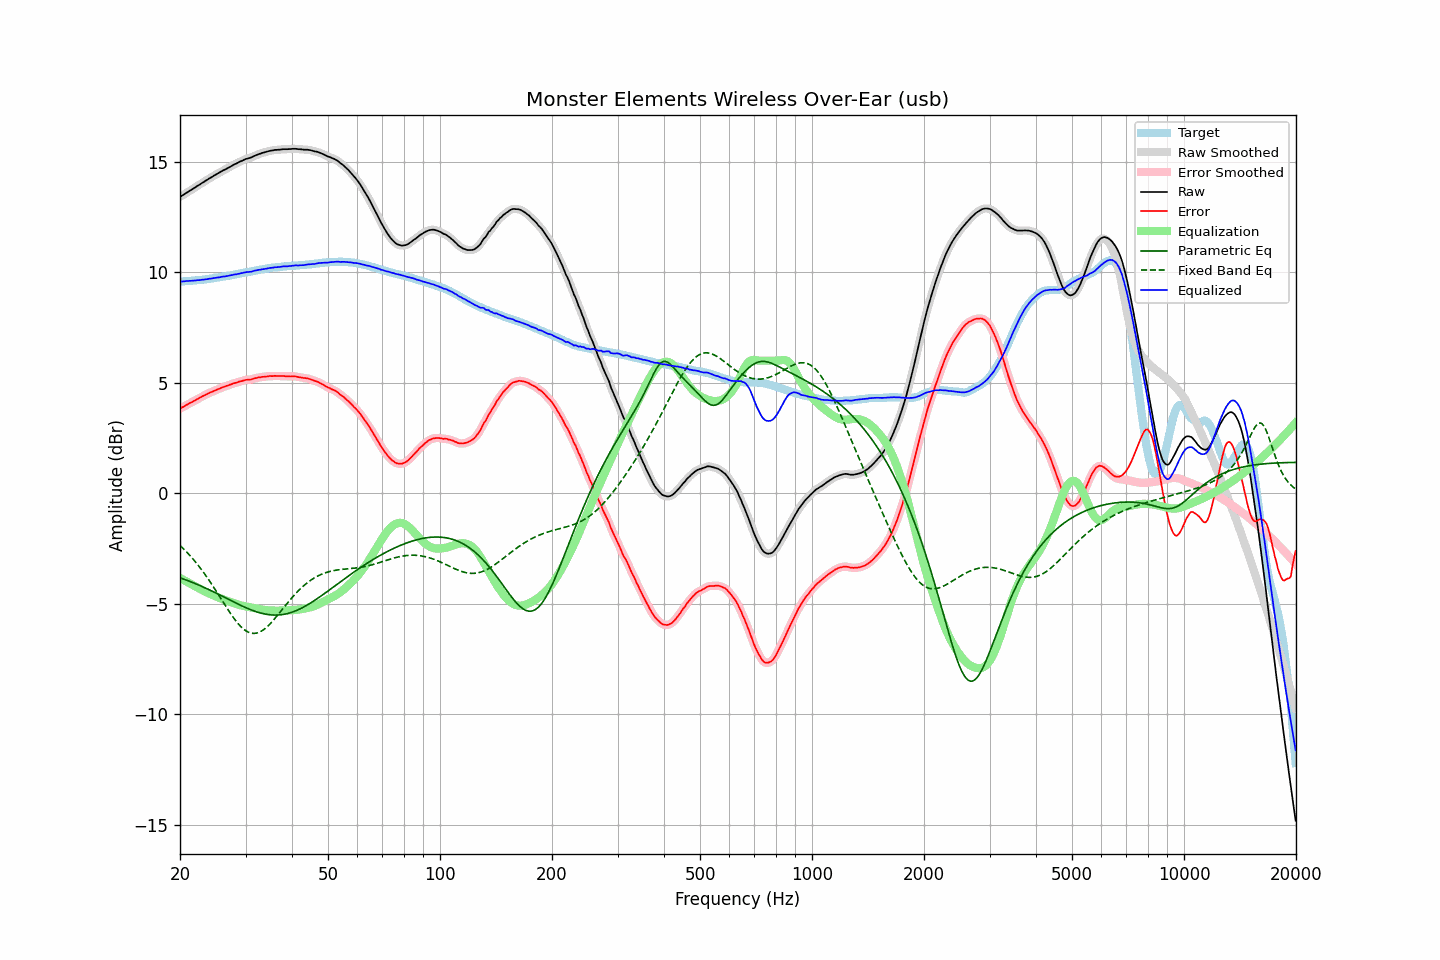

The file beside this chart, header and first rows:
frequency, raw, error, smoothed, error_smoothed, equalization, parametric_eq, fixed_band_eq, equalized_raw, equalized_smoothed, target
20.00, 13.40, 3.83, 13.40, 3.83, -3.83, -3.82, -2.36, 9.57, 9.57, 9.57
20.20, 13.45, 3.88, 13.45, 3.87, -3.87, -3.85, -2.43, 9.58, 9.58, 9.57
20.40, 13.49, 3.91, 13.49, 3.91, -3.91, -3.87, -2.50, 9.58, 9.58, 9.58
20.61, 13.54, 3.95, 13.54, 3.95, -3.95, -3.90, -2.57, 9.59, 9.59, 9.59
20.81, 13.59, 4.00, 13.59, 3.99, -3.99, -3.93, -2.65, 9.60, 9.60, 9.59
21.02, 13.63, 4.03, 13.63, 4.03, -4.03, -3.95, -2.72, 9.60, 9.60, 9.60
21.23, 13.68, 4.08, 13.68, 4.07, -4.07, -3.98, -2.80, 9.61, 9.61, 9.60
21.44, 13.72, 4.11, 13.72, 4.11, -4.11, -4.01, -2.88, 9.61, 9.61, 9.61
21.66, 13.77, 4.15, 13.77, 4.15, -4.15, -4.04, -2.96, 9.62, 9.62, 9.62
21.87, 13.81, 4.19, 13.81, 4.19, -4.19, -4.07, -3.05, 9.62, 9.62, 9.62
22.09, 13.86, 4.23, 13.86, 4.23, -4.23, -4.10, -3.14, 9.63, 9.63, 9.63
22.31, 13.91, 4.27, 13.91, 4.27, -4.27, -4.13, -3.23, 9.64, 9.64, 9.64
22.54, 13.95, 4.31, 13.95, 4.31, -4.31, -4.16, -3.32, 9.64, 9.64, 9.64
22.76, 14.00, 4.35, 14.00, 4.35, -4.35, -4.19, -3.42, 9.65, 9.65, 9.65
22.99, 14.05, 4.39, 14.05, 4.39, -4.39, -4.23, -3.51, 9.66, 9.66, 9.66
23.22, 14.09, 4.42, 14.09, 4.42, -4.42, -4.26, -3.61, 9.67, 9.67, 9.67
23.45, 14.14, 4.46, 14.14, 4.46, -4.46, -4.29, -3.72, 9.68, 9.68, 9.68
23.69, 14.18, 4.49, 14.18, 4.49, -4.49, -4.32, -3.82, 9.68, 9.69, 9.69
23.92, 14.23, 4.53, 14.23, 4.53, -4.53, -4.36, -3.93, 9.70, 9.70, 9.70
24.16, 14.27, 4.56, 14.27, 4.56, -4.56, -4.39, -4.03, 9.71, 9.71, 9.71
24.40, 14.31, 4.59, 14.31, 4.59, -4.59, -4.43, -4.14, 9.72, 9.72, 9.72
24.65, 14.36, 4.62, 14.36, 4.62, -4.63, -4.46, -4.25, 9.73, 9.73, 9.73
24.89, 14.40, 4.66, 14.40, 4.65, -4.66, -4.50, -4.37, 9.74, 9.74, 9.74
25.14, 14.44, 4.69, 14.44, 4.69, -4.69, -4.53, -4.48, 9.75, 9.75, 9.75
25.39, 14.48, 4.72, 14.48, 4.72, -4.72, -4.57, -4.60, 9.76, 9.76, 9.76
25.65, 14.52, 4.75, 14.52, 4.75, -4.75, -4.61, -4.71, 9.77, 9.78, 9.77
25.91, 14.57, 4.78, 14.57, 4.78, -4.78, -4.64, -4.83, 9.79, 9.79, 9.79
26.16, 14.61, 4.81, 14.61, 4.81, -4.80, -4.68, -4.94, 9.81, 9.80, 9.80
26.43, 14.64, 4.83, 14.64, 4.83, -4.83, -4.72, -5.06, 9.81, 9.81, 9.81
26.69, 14.68, 4.86, 14.68, 4.86, -4.86, -4.75, -5.17, 9.82, 9.82, 9.82
26.96, 14.72, 4.88, 14.72, 4.88, -4.88, -4.79, -5.28, 9.83, 9.83, 9.84
27.23, 14.76, 4.91, 14.76, 4.91, -4.91, -4.83, -5.39, 9.85, 9.85, 9.85
27.50, 14.80, 4.93, 14.80, 4.93, -4.93, -4.86, -5.50, 9.86, 9.87, 9.87
27.77, 14.84, 4.96, 14.84, 4.96, -4.96, -4.90, -5.60, 9.88, 9.88, 9.88
28.05, 14.88, 4.98, 14.88, 4.98, -4.98, -4.93, -5.70, 9.90, 9.89, 9.90
28.33, 14.91, 5.00, 14.91, 5.01, -5.01, -4.97, -5.79, 9.90, 9.91, 9.90
28.62, 14.95, 5.03, 14.95, 5.03, -5.03, -5.01, -5.88, 9.92, 9.92, 9.92
28.90, 14.99, 5.06, 14.98, 5.05, -5.05, -5.04, -5.96, 9.94, 9.93, 9.93
29.19, 15.02, 5.07, 15.02, 5.07, -5.07, -5.07, -6.04, 9.95, 9.95, 9.95
29.48, 15.05, 5.09, 15.05, 5.09, -5.09, -5.11, -6.11, 9.96, 9.97, 9.96
29.78, 15.09, 5.11, 15.09, 5.11, -5.10, -5.14, -6.17, 9.99, 9.98, 9.98
30.08, 15.12, 5.13, 15.12, 5.13, -5.12, -5.17, -6.22, 10.00, 10.00, 9.99
30.38, 15.14, 5.13, 15.14, 5.13, -5.13, -5.21, -6.26, 10.01, 10.01, 10.01
30.68, 15.16, 5.14, 15.16, 5.14, -5.15, -5.24, -6.29, 10.01, 10.01, 10.02
30.99, 15.18, 5.15, 15.18, 5.15, -5.16, -5.26, -6.32, 10.02, 10.02, 10.03
31.30, 15.21, 5.17, 15.21, 5.17, -5.17, -5.29, -6.33, 10.03, 10.04, 10.04
31.61, 15.25, 5.19, 15.24, 5.19, -5.19, -5.32, -6.34, 10.06, 10.06, 10.06
31.93, 15.28, 5.21, 15.28, 5.21, -5.20, -5.34, -6.33, 10.07, 10.08, 10.07
32.24, 15.31, 5.22, 15.31, 5.22, -5.22, -5.37, -6.32, 10.09, 10.09, 10.09
32.57, 15.34, 5.24, 15.34, 5.24, -5.23, -5.39, -6.29, 10.10, 10.10, 10.10
32.89, 15.36, 5.24, 15.36, 5.25, -5.25, -5.41, -6.26, 10.11, 10.11, 10.11
33.22, 15.39, 5.27, 15.39, 5.26, -5.26, -5.43, -6.22, 10.13, 10.13, 10.12
33.55, 15.41, 5.27, 15.41, 5.27, -5.27, -5.45, -6.17, 10.14, 10.14, 10.14
33.89, 15.43, 5.28, 15.43, 5.28, -5.28, -5.46, -6.11, 10.15, 10.15, 10.15
34.23, 15.45, 5.28, 15.45, 5.29, -5.29, -5.48, -6.05, 10.16, 10.16, 10.17
34.57, 15.47, 5.29, 15.47, 5.29, -5.29, -5.49, -5.98, 10.18, 10.18, 10.18
34.92, 15.49, 5.31, 15.49, 5.30, -5.30, -5.50, -5.91, 10.19, 10.19, 10.18
35.27, 15.50, 5.30, 15.50, 5.30, -5.30, -5.50, -5.83, 10.20, 10.20, 10.20
35.62, 15.51, 5.30, 15.51, 5.30, -5.30, -5.51, -5.75, 10.20, 10.21, 10.21
35.97, 15.53, 5.31, 15.52, 5.31, -5.31, -5.51, -5.66, 10.22, 10.22, 10.22
... 635 more rows
